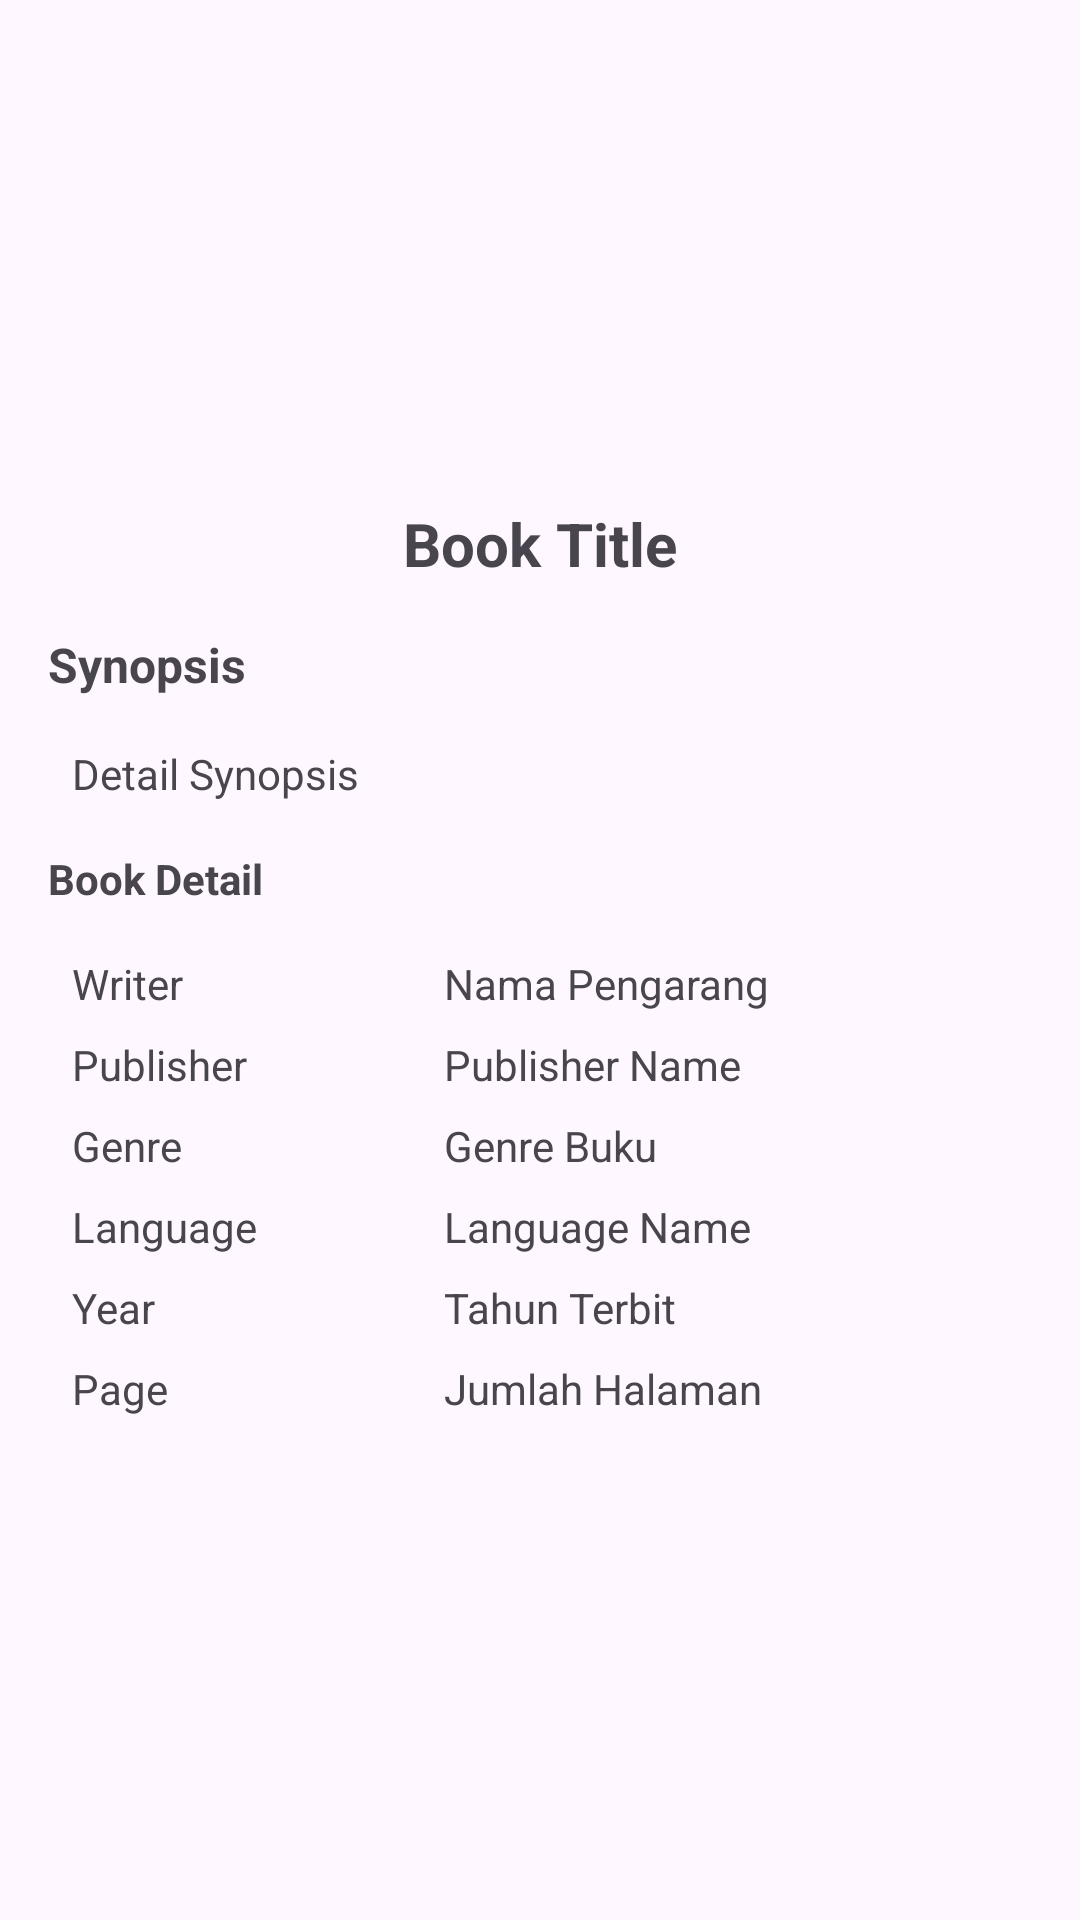

Reconstruct the res/layout file that produces this screen, plus the resources it refers to.
<!-- AndroidManifest.xml: application theme Theme.Material3.DayNight -->
<!-- res/layout/layout_sinopsis.xml -->
<?xml version="1.0" encoding="utf-8"?>
<androidx.constraintlayout.widget.ConstraintLayout xmlns:android="http://schemas.android.com/apk/res/android"
    xmlns:app="http://schemas.android.com/apk/res-auto"
    xmlns:tools="http://schemas.android.com/tools"
    android:layout_width="match_parent"
    android:layout_height="wrap_content"
    android:orientation="vertical">

    <androidx.constraintlayout.widget.ConstraintLayout
        android:layout_width="match_parent"
        android:layout_height="wrap_content"
        android:layout_marginBottom="16dp"
        app:layout_constraintBottom_toBottomOf="parent"
        app:layout_constraintEnd_toEndOf="parent"
        app:layout_constraintStart_toStartOf="parent"
        app:layout_constraintTop_toTopOf="parent">

        <TextView
            android:id="@+id/tv_book_title"
            android:layout_width="match_parent"
            android:layout_height="wrap_content"
            android:layout_marginStart="16dp"
            android:layout_marginTop="16dp"
            android:layout_marginEnd="16dp"
            android:text="@string/books_title"
            android:textAlignment="center"
            android:textSize="20sp"
            android:textStyle="bold"
            app:layout_constraintEnd_toEndOf="parent"
            app:layout_constraintStart_toStartOf="parent"
            app:layout_constraintTop_toTopOf="parent" />

        <TextView
            android:id="@+id/tv_synopsis"
            android:layout_width="match_parent"
            android:layout_height="wrap_content"
            android:layout_marginStart="16dp"
            android:layout_marginTop="16dp"
            android:layout_marginEnd="16dp"
            android:text="@string/synopsis"
            android:textSize="16sp"
            android:textStyle="bold"
            app:layout_constraintEnd_toEndOf="parent"
            app:layout_constraintStart_toStartOf="parent"
            app:layout_constraintTop_toBottomOf="@+id/tv_book_title" />

        <TextView
            android:id="@+id/tv_synopsis_detail"
            android:layout_width="match_parent"
            android:layout_height="wrap_content"
            android:layout_marginStart="24dp"
            android:layout_marginTop="16dp"
            android:layout_marginEnd="24dp"
            android:text="@string/synopsis_detail"
            app:layout_constraintEnd_toEndOf="parent"
            app:layout_constraintStart_toStartOf="parent"
            app:layout_constraintTop_toBottomOf="@+id/tv_synopsis" />

        <TextView
            android:id="@+id/tv_book_detail"
            android:layout_width="match_parent"
            android:layout_height="wrap_content"
            android:layout_marginStart="16dp"
            android:layout_marginTop="16dp"
            android:layout_marginEnd="16dp"
            android:text="@string/book_detail"
            android:textStyle="bold"
            app:layout_constraintEnd_toStartOf="@+id/tv_book_title"
            app:layout_constraintStart_toStartOf="parent"
            app:layout_constraintTop_toBottomOf="@+id/tv_synopsis_detail" />

        <TextView
            android:id="@+id/tv_writer"
            android:layout_width="wrap_content"
            android:layout_height="wrap_content"
            android:layout_marginStart="24dp"
            android:layout_marginTop="16dp"
            android:text="@string/writer"
            app:layout_constraintStart_toStartOf="parent"
            app:layout_constraintTop_toBottomOf="@+id/tv_book_detail" />

        <TextView
            android:id="@+id/tv_book_author"
            android:layout_width="0dp"
            android:layout_height="wrap_content"
            android:layout_marginEnd="24dp"
            android:text="@string/books_author"
            app:layout_constraintEnd_toEndOf="parent"
            app:layout_constraintStart_toStartOf="@+id/guideline"
            app:layout_constraintTop_toTopOf="@+id/tv_writer" />

        <TextView
            android:id="@+id/tv_publisher"
            android:layout_width="wrap_content"
            android:layout_height="wrap_content"
            android:layout_marginStart="24dp"
            android:layout_marginTop="8dp"
            android:text="@string/publisher"
            app:layout_constraintStart_toStartOf="parent"
            app:layout_constraintTop_toBottomOf="@+id/tv_book_author" />

        <TextView
            android:id="@+id/tv_publisher_name"
            android:layout_width="0dp"
            android:layout_height="wrap_content"
            android:layout_marginEnd="24dp"
            android:text="@string/publisher_name"
            app:layout_constraintEnd_toEndOf="parent"
            app:layout_constraintStart_toStartOf="@+id/guideline"
            app:layout_constraintTop_toTopOf="@+id/tv_publisher" />


        <TextView
            android:id="@+id/tv_genre"
            android:layout_width="wrap_content"
            android:layout_height="wrap_content"
            android:layout_marginStart="24dp"
            android:layout_marginTop="8dp"
            android:text="@string/genre"
            app:layout_constraintStart_toStartOf="parent"
            app:layout_constraintTop_toBottomOf="@+id/tv_publisher_name" />

        <TextView
            android:id="@+id/tv_books_genre"
            android:layout_width="0dp"
            android:layout_height="wrap_content"
            android:layout_marginEnd="24dp"
            android:text="@string/books_genre"
            app:layout_constraintEnd_toEndOf="parent"
            app:layout_constraintStart_toStartOf="@+id/guideline"
            app:layout_constraintTop_toTopOf="@+id/tv_genre" />

        <TextView
            android:id="@+id/tv_language"
            android:layout_width="wrap_content"
            android:layout_height="wrap_content"
            android:layout_marginStart="24dp"
            android:layout_marginTop="8dp"
            android:text="@string/language"
            app:layout_constraintStart_toStartOf="parent"
            app:layout_constraintTop_toBottomOf="@+id/tv_books_genre" />

        <TextView
            android:id="@+id/tv_language_name"
            android:layout_width="0dp"
            android:layout_height="wrap_content"
            android:layout_marginEnd="24dp"
            android:text="@string/language_name"
            app:layout_constraintEnd_toEndOf="parent"
            app:layout_constraintStart_toStartOf="@+id/guideline"
            app:layout_constraintTop_toTopOf="@+id/tv_language" />

        <TextView
            android:id="@+id/tv_year"
            android:layout_width="0dp"
            android:layout_height="wrap_content"
            android:layout_marginStart="24dp"
            android:layout_marginTop="8dp"
            android:text="@string/year"
            app:layout_constraintStart_toStartOf="parent"
            app:layout_constraintTop_toBottomOf="@+id/tv_language_name" />

        <TextView
            android:id="@+id/tv_pub_year"
            android:layout_width="0dp"
            android:layout_height="wrap_content"
            android:layout_marginEnd="24dp"
            android:text="@string/pub_year"
            app:layout_constraintEnd_toEndOf="parent"
            app:layout_constraintStart_toStartOf="@+id/guideline"
            app:layout_constraintTop_toTopOf="@+id/tv_year" />

        <TextView
            android:id="@+id/tv_page"
            android:layout_width="wrap_content"
            android:layout_height="wrap_content"
            android:layout_marginStart="24dp"
            android:layout_marginTop="8dp"
            android:text="@string/page"
            app:layout_constraintStart_toStartOf="parent"
            app:layout_constraintTop_toBottomOf="@+id/tv_pub_year" />

        <TextView
            android:id="@+id/tv_num_page"
            android:layout_width="0dp"
            android:layout_height="wrap_content"
            android:layout_marginEnd="24dp"
            android:text="@string/num_page"
            app:layout_constraintEnd_toEndOf="parent"
            app:layout_constraintStart_toStartOf="@+id/guideline"
            app:layout_constraintTop_toTopOf="@+id/tv_page" />

        <androidx.constraintlayout.widget.Guideline
            android:id="@+id/guideline"
            android:layout_width="wrap_content"
            android:layout_height="wrap_content"
            android:orientation="vertical"
            app:layout_constraintGuide_begin="148dp" />

    </androidx.constraintlayout.widget.ConstraintLayout>

</androidx.constraintlayout.widget.ConstraintLayout>
<!-- resources referenced by this layout -->
<resources>
  <string name="book_detail">Book Detail</string>
  <string name="books_author">Nama Pengarang</string>
  <string name="books_genre">Genre Buku</string>
  <string name="books_title">Book Title</string>
  <string name="genre">Genre</string>
  <string name="language">Language</string>
  <string name="language_name">Language Name</string>
  <string name="num_page">Jumlah Halaman</string>
  <string name="page">Page</string>
  <string name="pub_year">Tahun Terbit</string>
  <string name="publisher">Publisher</string>
  <string name="publisher_name">Publisher Name</string>
  <string name="synopsis">Synopsis</string>
  <string name="synopsis_detail">Detail Synopsis</string>
  <string name="writer">Writer</string>
  <string name="year">Year</string>
</resources>
